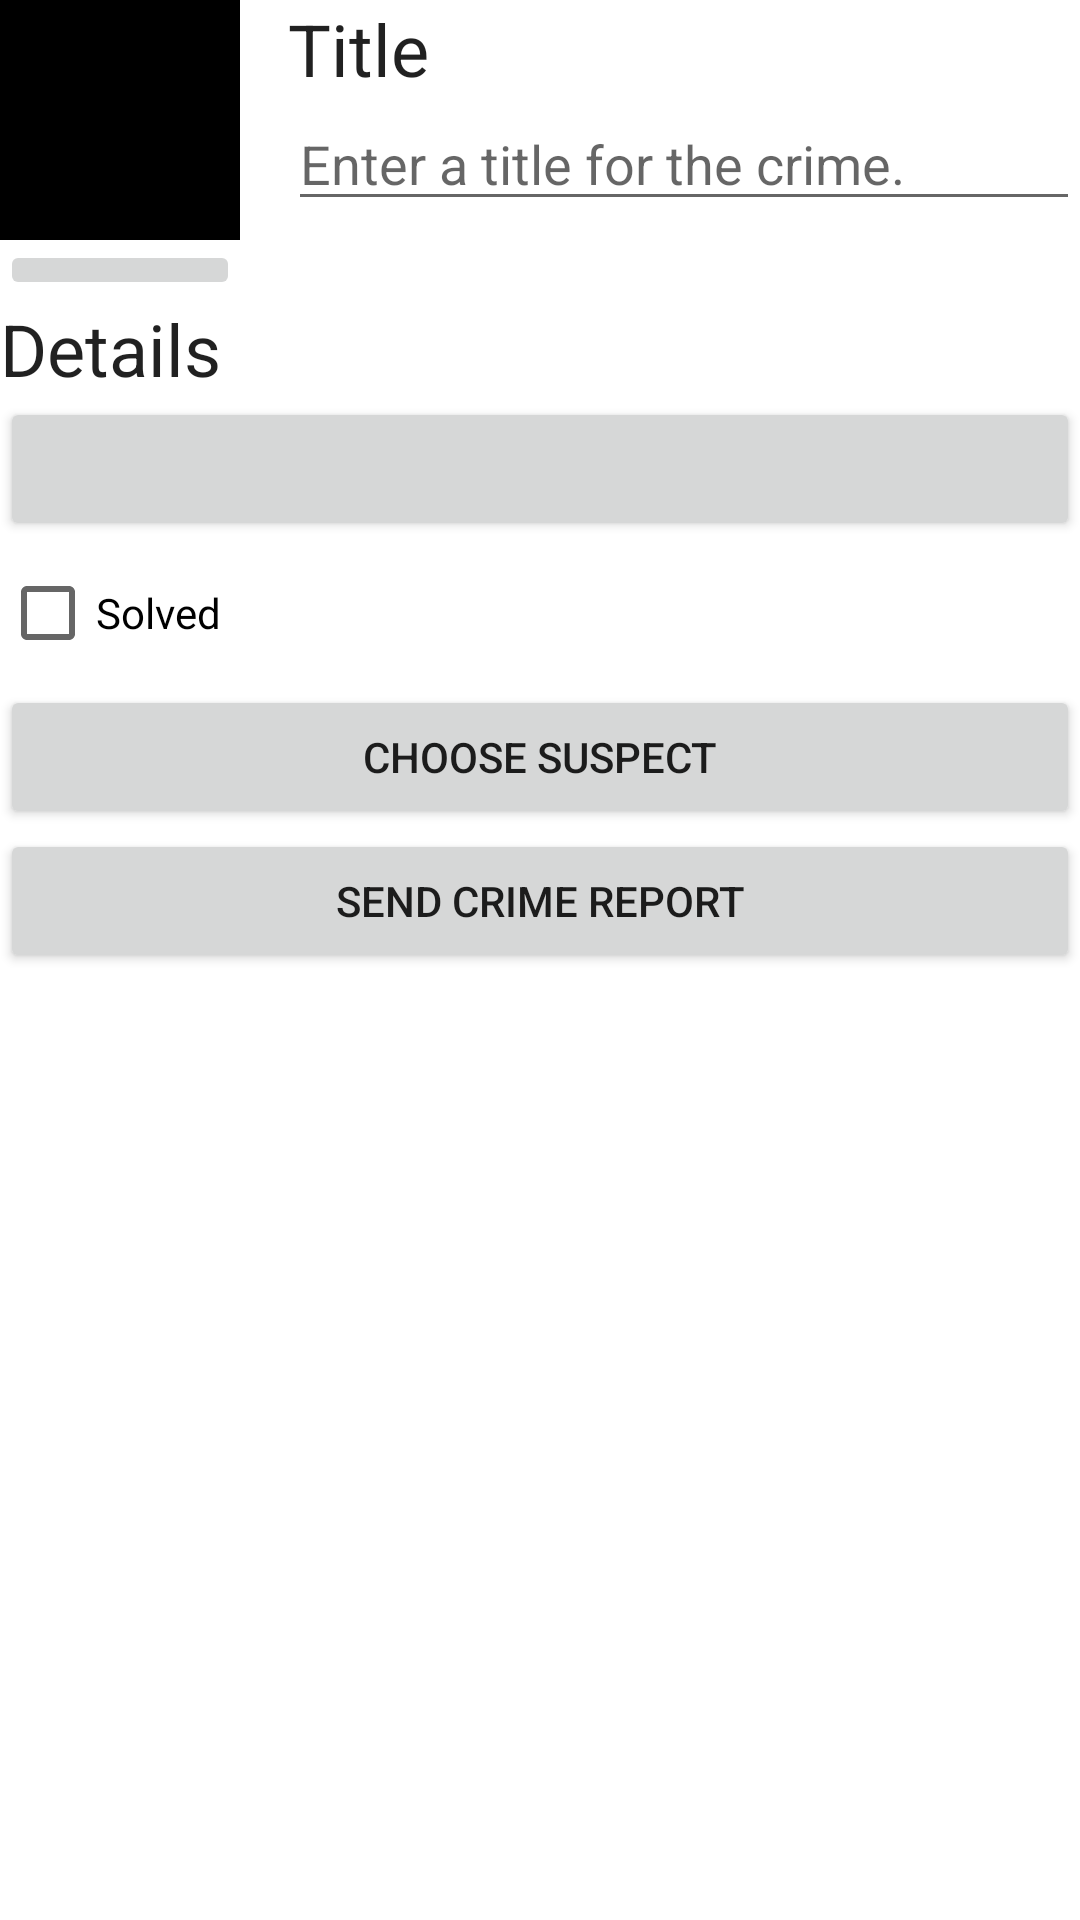

This screen was rendered from an Android layout file. Write that file and the resources it references.
<!-- AndroidManifest.xml: application theme Theme.CriminalIntent -->
<!-- res/layout/fragment_crime_detail.xml -->
<?xml version="1.0" encoding="utf-8"?>
<LinearLayout xmlns:android="http://schemas.android.com/apk/res/android"
    xmlns:tools="http://schemas.android.com/tools"
    android:layout_width="match_parent"
    android:layout_height="match_parent"
    android:layout_margin="16dp"
    android:orientation="vertical">

    <LinearLayout
        android:layout_width="match_parent"
        android:layout_height="wrap_content"
        android:orientation="horizontal">

        <LinearLayout
            android:layout_width="wrap_content"
            android:layout_height="wrap_content"
            android:layout_marginEnd="16dp"
            android:orientation="vertical">

            <ImageView
                android:id="@+id/iv_crime_photo"
                android:layout_width="80dp"
                android:layout_height="80dp"
                android:background="@color/black"
                android:cropToPadding="true"
                android:scaleType="centerInside" />

            <ImageButton
                android:id="@+id/btn_crime_camera"
                android:layout_width="match_parent"
                android:layout_height="wrap_content"
                android:src="@drawable/icon_camera" />
        </LinearLayout>

        <LinearLayout
            android:layout_width="0dp"
            android:layout_height="wrap_content"
            android:layout_weight="1"
            android:orientation="vertical">

            <TextView
                android:layout_width="match_parent"
                android:layout_height="wrap_content"
                android:text="@string/crime_title_label"
                android:textAppearance="?attr/textAppearanceHeadline5" />

            <EditText
                android:id="@+id/etv_crime_title"
                android:layout_width="match_parent"
                android:layout_height="wrap_content"
                android:hint="@string/crime_title_hint"
                android:importantForAutofill="no"
                android:inputType="text" />

        </LinearLayout>
    </LinearLayout>

    <TextView
        android:layout_width="match_parent"
        android:layout_height="wrap_content"
        android:text="@string/crime_details_label"
        android:textAppearance="?attr/textAppearanceHeadline5" />

    <Button
        android:id="@+id/btn_crime_date"
        android:layout_width="match_parent"
        android:layout_height="wrap_content"
        tools:text="Fri Nov 18 16:13 IST 2022" />

    <CheckBox
        android:id="@+id/cb_crime_solved"
        android:layout_width="match_parent"
        android:layout_height="wrap_content"
        android:text="@string/crime_solved_label" />

    <Button
        android:id="@+id/btn_crime_suspect"
        android:layout_width="match_parent"
        android:layout_height="wrap_content"
        android:text="@string/crime_suspect" />

    <Button
        android:id="@+id/btn_crime_report"
        android:layout_width="match_parent"
        android:layout_height="wrap_content"
        android:text="@string/crime_report_send" />

</LinearLayout>
<!-- resources referenced by this layout -->
<resources>
  <string name="crime_details_label">Details</string>
  <string name="crime_report_send">Send Crime Report</string>
  <string name="crime_solved_label">Solved</string>
  <string name="crime_suspect">Choose Suspect</string>
  <string name="crime_title_hint">Enter a title for the crime.</string>
  <string name="crime_title_label">Title</string>
  <style name="Theme.CriminalIntent" parent="Theme.MaterialComponents.DayNight.DarkActionBar">
          
          <item name="colorPrimary">@color/purple_500</item>
          <item name="colorPrimaryVariant">@color/purple_700</item>
          <item name="colorOnPrimary">@color/white</item>
          
          <item name="colorSecondary">@color/teal_200</item>
          <item name="colorSecondaryVariant">@color/teal_700</item>
          <item name="colorOnSecondary">@color/black</item>
          
          <item name="android:statusBarColor">?attr/colorPrimaryVariant</item>
          
      </style>
  <!-- not gathered from this repository: default colours our renderer supplied (Android Studio template values) -->
  <color name="purple_500">#FF6200EE</color>
  <color name="purple_700">#FF3700B3</color>
  <color name="teal_200">#FF03DAC5</color>
  <color name="teal_700">#FF018786</color>
  <color name="black">#FF000000</color>
  <color name="white">#FFFFFFFF</color>
</resources>
